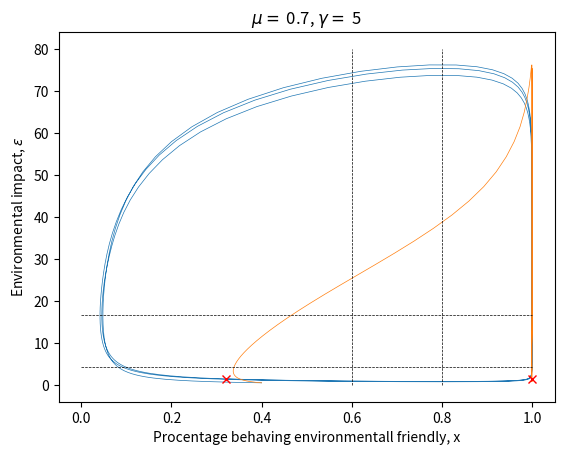

Generate this figure with matplotlib:
#Non-complete graphs

import scipy.integrate as sp
import numpy as np
import matplotlib.pyplot as plt
import random as rnd
import statistics as st


mu = [ 0.6, 0.7, 0.7]
c = [10, 3, 2.1]
g = [10, 5, 3]
tau = 2

def _f(t,x):
    dx = []
    de = 0
    for i in range(len(x)-1):
        dx.append(x[i]*(1-x[i])*(2*x[i] + mu[i]*x[-1] -c[i]))
        de += g[i]*(1-x[i])
    dx.append((de -tau)*x[-1])

    return dx

def solver(x0,N,h,func=_f):
    tSpan = [0,N*h]
    tVec = np.arange(0,N*h,h)
    sol = sp.solve_ivp(func, tSpan, x0, t_eval=tVec ,method="RK45", dense_output=True)
    return sol.t, sol.y



def simCurves():
    N = 1000
    h = 0.01    
    t, y = solver([0.4, 0.4, 0.5],N,h,func=_f)
    for i in range(len(y)-1):
        #plt.figure()
        plt.plot(y[i],y[-1],linewidth=0.5)
        plt.plot(y[i][-1],y[-1][-1],"rx")
        print(y[i][-1])
        
        plt.xlabel("Procentage behaving environmentall friendly, x")
        plt.ylabel("Environmental impact, $\epsilon$")
        plt.title("$\mu =$ {}, $\gamma=$ {}".format(mu[i],g[i]))
    
    plt.plot([0,1],[c[1]/mu[1],c[1]/mu[1]],"k--",linewidth=0.5)
    plt.plot([0,1],[c[0]/mu[0],c[0]/mu[0]],"k--",linewidth=0.5)
    plt.plot([1-tau/g[0],1-tau/g[0]],[0,80],"k--",linewidth=0.5)
    plt.plot([1-tau/g[1],1-tau/g[1]],[0,80],"k--",linewidth=0.5)
    plt.show()



simCurves()